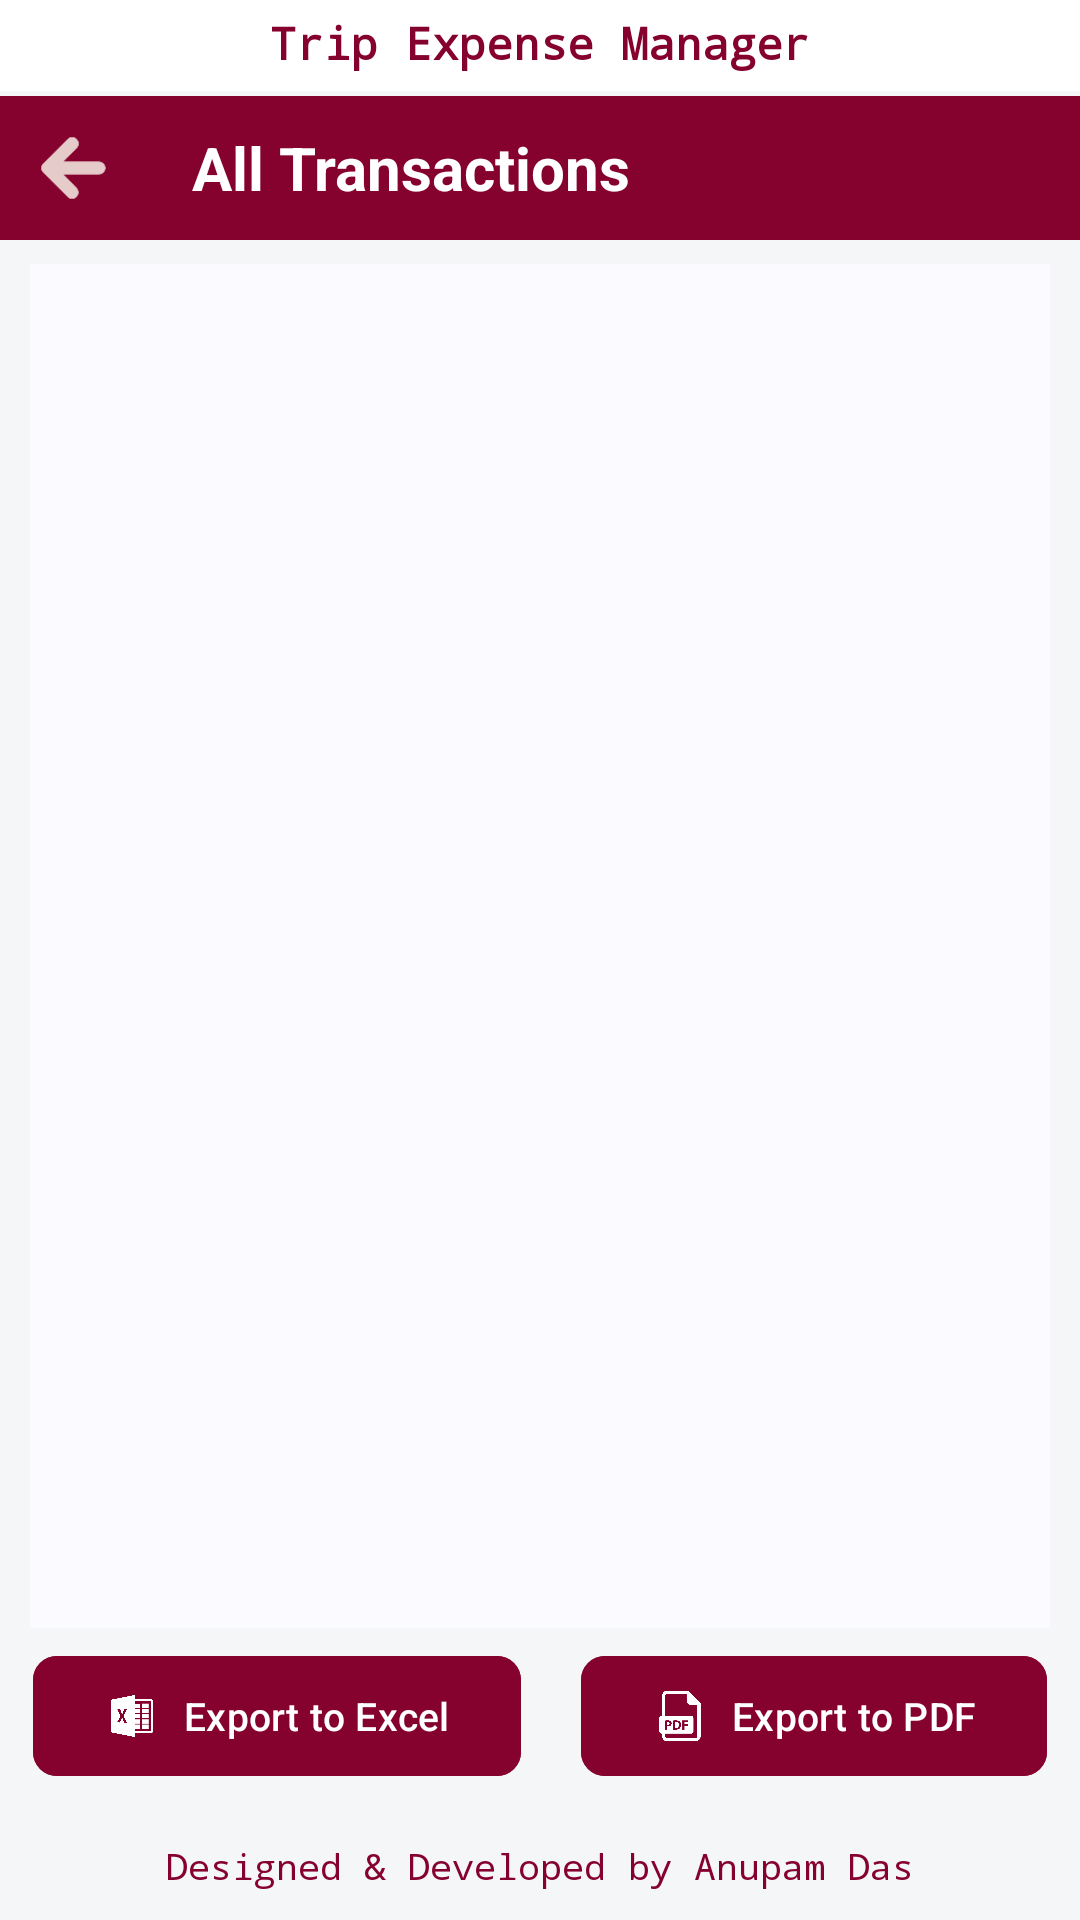

The Android layout XML behind this screen, and the referenced resources:
<!-- AndroidManifest.xml: application theme Theme.TripExpenseManager -->
<!-- res/layout/activity_complete_ledger.xml -->
<?xml version="1.0" encoding="utf-8"?>
<RelativeLayout xmlns:android="http://schemas.android.com/apk/res/android"
    xmlns:app="http://schemas.android.com/apk/res-auto"
    xmlns:tools="http://tools.android.com/tools"
    android:layout_width="match_parent"
    android:layout_height="match_parent"
    android:background="#F5F6F8"
    tools:context=".CompleteLedgerActivity">
    <HorizontalScrollView
        android:layout_width="match_parent"
        android:layout_height="match_parent"
        android:layout_marginTop="88dp"
        android:layout_marginHorizontal="10dp"
        android:layout_marginBottom="97dp"
        android:background="#FAFAFF"
        android:fillViewport="true">

        <LinearLayout
            android:layout_width="wrap_content"
            android:layout_height="match_parent"
            android:orientation="vertical">

            <TableLayout
                android:id="@+id/table_header"
                android:layout_width="wrap_content"
                android:layout_height="wrap_content"
                android:background="#E2E8F0"
                android:divider="?android:attr/listDivider"
                android:showDividers="middle" />

            <ScrollView
                android:layout_width="wrap_content"
                android:layout_height="0dp"
                android:layout_weight="1"
                android:fillViewport="true">

                <TableLayout
                    android:id="@+id/table_data"
                    android:layout_width="wrap_content"
                    android:layout_height="wrap_content"
                    android:divider="?android:attr/listDivider"
                    android:showDividers="middle" />
            </ScrollView>

            <TableLayout
                android:id="@+id/table_total"
                android:layout_width="wrap_content"
                android:layout_height="wrap_content"
                android:background="#E2E8F0"
                android:divider="?android:attr/listDivider"
                android:showDividers="middle" />

        </LinearLayout>
    </HorizontalScrollView>
    <LinearLayout
        android:layout_width="match_parent"
        android:layout_height="wrap_content"
        android:background="#FFFFFF"
        android:gravity="center"
        android:orientation="vertical"
        android:paddingBottom="6dp"
        android:paddingTop="4dp">

        <TextView
            android:layout_width="wrap_content"
            android:layout_height="wrap_content"
            android:text="@string/app_name"
            android:fontFamily="monospace"
            android:textColor="#85022E"
            android:textSize="15sp"
            android:textStyle="bold" />
    </LinearLayout>
    <LinearLayout
        android:id="@+id/header_layout"
        android:layout_width="match_parent"
        android:layout_height="wrap_content"
        android:layout_marginTop="32dp"
        android:background="#85022E"
        android:gravity="center_vertical"
        android:orientation="horizontal">

        <ImageButton
            android:id="@+id/btn_back"
            android:layout_width="48dp"
            android:layout_height="48dp"
            android:padding="8dp"
            android:scaleType="fitCenter"
            android:background="?attr/selectableItemBackgroundBorderless"
            android:src="@drawable/arrow_back"
            android:contentDescription="@string/desc_go_back"
            app:tint="#E6CBCB" />

        <TextView
            android:layout_width="wrap_content"
            android:layout_height="wrap_content"
            android:layout_marginStart="16dp"
            android:text="@string/txt_complete_ledger"
            android:textColor="#FFFFFF"
            android:textSize="20sp"
            android:textStyle="bold" />
    </LinearLayout>
    <LinearLayout
        android:id="@+id/button_container"
        android:layout_width="match_parent"
        android:layout_height="wrap_content"
        android:orientation="vertical"
        android:layout_alignParentBottom="true"
        android:background="#F5F6F8"
        android:gravity="center">
    <LinearLayout
        android:layout_width="match_parent"
        android:layout_height="wrap_content"
        android:orientation="horizontal"
        android:background="#F5F6F8"
        android:layout_marginBottom="6dp"
        android:gravity="center">
        <com.google.android.material.button.MaterialButton
            android:id="@+id/btn_export_to_excel"
            android:layout_width="wrap_content"
            android:layout_height="wrap_content"
            android:backgroundTint="#85022E"
            android:layout_marginHorizontal="10dp"
            android:layout_marginTop="7dp"
            android:layout_marginBottom="10dp"
            android:text="@string/btn_export_excel"
            android:textAllCaps="false"
            android:textSize="13sp"
            app:cornerRadius="8dp"
            app:icon="@drawable/excel_logo"
            app:iconGravity="textStart"
            app:iconTint="#FFFFFF" />
        <com.google.android.material.button.MaterialButton
            android:id="@+id/btn_export_all_to_pdf"
            android:layout_width="wrap_content"
            android:layout_height="wrap_content"
            android:backgroundTint="#85022E"
            android:layout_marginHorizontal="10dp"
            android:layout_marginTop="7dp"
            android:layout_marginBottom="10dp"
            android:text="@string/btn_export_pdf"
            android:textAllCaps="false"
            android:textSize="13sp"
            app:cornerRadius="8dp"
            app:icon="@drawable/pdf"
            app:iconGravity="textStart"
            app:iconTint="#FFFFFF" />
    </LinearLayout>

        <TextView
            android:layout_width="wrap_content"
            android:layout_height="wrap_content"
            android:text="@string/footer_text"
            android:layout_marginBottom="10dp"
            android:fontFamily="monospace"
            android:textColor="#85022E"
            android:textSize="12sp" />
    </LinearLayout>
</RelativeLayout>
<!-- resources referenced by this layout -->
<resources>
  <!-- drawable arrow_back: png bitmap (drawable, 1149 bytes) -->
  <!-- drawable excel_logo: png bitmap (drawable, 8569 bytes) -->
  <!-- drawable pdf: png bitmap (drawable, 11541 bytes) -->
  <string name="app_name">Trip Expense Manager</string>
  <string name="btn_export_excel">Export to Excel</string>
  <string name="btn_export_pdf">Export to PDF</string>
  <string name="desc_go_back">Go back</string>
  <string name="footer_text">Designed &amp; Developed by Anupam Das</string>
  <string name="txt_complete_ledger">All Transactions</string>
  <style name="Theme.TripExpenseManager" parent="Base.Theme.TripExpenseManager" />
  <style name="Base.Theme.TripExpenseManager" parent="Theme.Material3.Light.NoActionBar">
          <item name="colorControlActivated">#000000</item>
          <item name="colorControlNormal">#808080</item>
          <item name="android:textColorHighlight">#CCCCCC</item>
  
          <item name="checkboxStyle">@style/CustomCheckboxStyle</item>
          <item name="android:datePickerDialogTheme">@style/CustomCalendarTheme</item>
          <item name="android:alertDialogTheme">@style/CustomAlertDialogTheme</item>
  
          <item name="android:windowDrawsSystemBarBackgrounds">true</item>
          <item name="android:statusBarColor">@android:color/transparent</item>
          <item name="android:windowLightStatusBar">true</item>
  
          <item name="android:dropDownListViewStyle">@style/CustomDropDownListView</item>
          <item name="android:spinnerDropDownItemStyle">@style/CustomSpinnerDropDownItem</item>
      </style>
  <style name="CustomCheckboxStyle" parent="Widget.Material3.CompoundButton.CheckBox">
          <item name="buttonTint">@color/checkbox_state_colors</item>
          <item name="android:backgroundTint">#FFFFFF</item>
      </style>
  <style name="CustomCalendarTheme" parent="Theme.Material3.Light.Dialog">
          <item name="colorPrimary">#85022E</item>
          <item name="colorOnPrimary">#FFFFFF</item>
          <item name="colorAccent">#85022E</item>
  
          <item name="buttonBarPositiveButtonStyle">@style/CalendarWhiteTextButton</item>
          <item name="buttonBarNegativeButtonStyle">@style/CalendarWhiteTextButton</item>
      </style>
  <style name="CustomAlertDialogTheme" parent="Theme.Material3.Light.Dialog.Alert">
          <item name="android:background">#FFFFFF</item>
          <item name="colorPrimary">#85022E</item>
          <item name="colorAccent">#85022E</item>
          <item name="android:textColorPrimary">#000000</item>
          <item name="android:textColorSecondary">#424242</item>
          <item name="buttonBarPositiveButtonStyle">@style/AlertDialogButtonBoldBlack</item>
          <item name="buttonBarNegativeButtonStyle">@style/AlertDialogButtonBoldBlack</item>
      </style>
  <style name="CustomDropDownListView" parent="Widget.AppCompat.ListView.DropDown">
          <item name="android:background">#FFFFFF</item>
          <item name="android:elevation">4dp</item>
      </style>
  <style name="CustomSpinnerDropDownItem" parent="Widget.AppCompat.DropDownItem.Spinner">
          <item name="android:textColor">#000000</item>
          <item name="android:background">#FFFFFF</item>
      </style>
  <style name="CalendarWhiteTextButton" parent="Widget.Material3.Button.TextButton">
          <item name="android:textColor">#FFFFFF</item>
          <item name="android:textStyle">bold</item>
      </style>
  <style name="AlertDialogButtonBoldBlack" parent="Widget.Material3.Button.TextButton">
          <item name="android:textColor">#000000</item>
          <item name="android:textStyle">bold</item>
      </style>
</resources>
